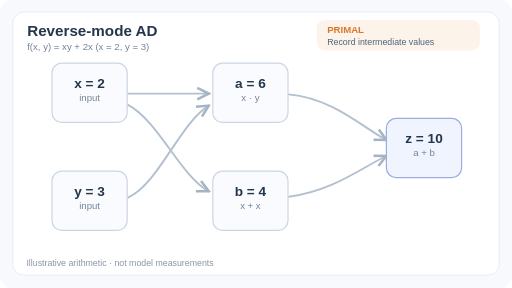
t = 0.00 s
t = 1.50 s: frame unchanged from t = 0.00 s, image omitted
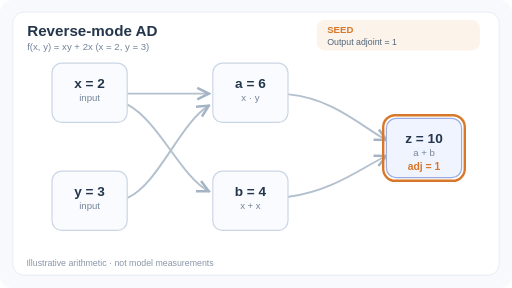
t = 2.50 s
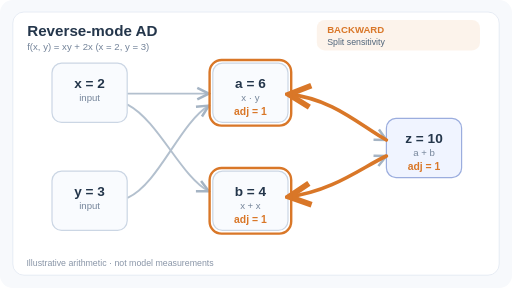
t = 4.00 s
t = 5.50 s: frame unchanged from t = 4.00 s, image omitted
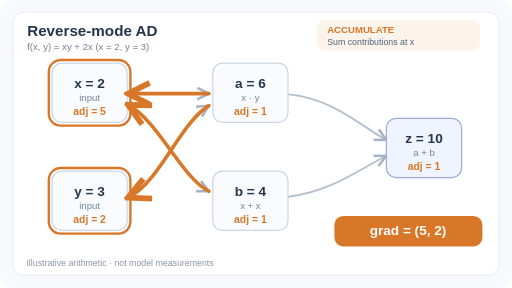
t = 6.50 s

The animated SVG that drew these frames (rendered in a browser with its animation timeline set to each time). Animation: 4 SMIL elements (animate=4); one cycle of 8.00 s, repeats indefinitely.

<svg xmlns="http://www.w3.org/2000/svg" viewBox="0 0 640 360" role="img" aria-labelledby="title desc"><title id="title">Reverse-mode AD: adjoint accumulation</title><desc id="desc">Evaluate values, seed the output adjoint, propagate backwards, and sum gradients at shared inputs. Four-stage original educational example, not model measurements.</desc><defs><marker id="arrow" markerWidth="8" markerHeight="8" refX="7" refY="4" orient="auto"><path d="M1 1 L7 4 L1 7" fill="none" stroke="#a5b4c4" stroke-width="1.3"/></marker><marker id="ahead" markerWidth="8" markerHeight="8" refX="7" refY="4" orient="auto"><path d="M1 1 L7 4 L1 7" fill="none" stroke="#d97728" stroke-width="1.6"/></marker><marker id="back" markerWidth="8" markerHeight="8" refX="1" refY="4" orient="auto"><path d="M7 1 L1 4 L7 7" fill="none" stroke="#d97728" stroke-width="1.6"/></marker></defs><rect width="640" height="360" rx="16" fill="#f7f9fc"/><rect x="16" y="15" width="608" height="329" rx="14" fill="#fff" stroke="#e1e8f1"/><text x="34" y="45" font-size="19" font-weight="700" fill="#24364b" font-family="Arial,Helvetica,sans-serif">Reverse-mode AD</text><text x="34" y="63" font-size="12" fill="#738399" font-family="Arial,Helvetica,sans-serif">f(x, y) = xy + 2x  (x = 2, y = 3)</text><g stroke="#b3c0ce" stroke-width="2.4" stroke-linecap="round" fill="none"><path d="M 160 117 L 261 117" marker-end="url(#arrow)"/><path d="M 160 247 C 198 230 225 154 261 132" marker-end="url(#arrow)"/><path d="M 160 131 C 198 151 227 222 261 239" marker-end="url(#arrow)"/><path d="M 361 118 C 416 123 453 159 483 175" marker-end="url(#arrow)"/><path d="M 361 246 C 416 239 453 209 483 195" marker-end="url(#arrow)"/></g><g font-family="Arial,Helvetica,sans-serif"><rect x="65" y="79" width="94" height="74" rx="12" fill="#f9fbfe" stroke="#cbd6e4" stroke-width="1.5"/><text x="112" y="110" font-size="17" font-weight="700" text-anchor="middle" fill="#24364b">x = 2</text><text x="112" y="126" font-size="12" text-anchor="middle" fill="#75859a">input</text></g><g font-family="Arial,Helvetica,sans-serif"><rect x="65" y="214" width="94" height="74" rx="12" fill="#f9fbfe" stroke="#cbd6e4" stroke-width="1.5"/><text x="112" y="245" font-size="17" font-weight="700" text-anchor="middle" fill="#24364b">y = 3</text><text x="112" y="261" font-size="12" text-anchor="middle" fill="#75859a">input</text></g><g font-family="Arial,Helvetica,sans-serif"><rect x="266" y="79" width="94" height="74" rx="12" fill="#f9fbfe" stroke="#cbd6e4" stroke-width="1.5"/><text x="313" y="110" font-size="17" font-weight="700" text-anchor="middle" fill="#24364b">a = 6</text><text x="313" y="126" font-size="12" text-anchor="middle" fill="#75859a">x · y</text></g><g font-family="Arial,Helvetica,sans-serif"><rect x="266" y="214" width="94" height="74" rx="12" fill="#f9fbfe" stroke="#cbd6e4" stroke-width="1.5"/><text x="313" y="245" font-size="17" font-weight="700" text-anchor="middle" fill="#24364b">b = 4</text><text x="313" y="261" font-size="12" text-anchor="middle" fill="#75859a">x + x</text></g><g font-family="Arial,Helvetica,sans-serif"><rect x="483" y="148" width="94" height="74" rx="12" fill="#f0f4ff" stroke="#9badde" stroke-width="1.5"/><text x="530" y="179" font-size="17" font-weight="700" text-anchor="middle" fill="#24364b">z = 10</text><text x="530" y="195" font-size="12" text-anchor="middle" fill="#75859a">a + b</text></g><g font-family="Arial,Helvetica,sans-serif" opacity="1"><animate attributeName="opacity" values="1;0;0;0;1" keyTimes="0;0.25;0.5;0.75;1" calcMode="discrete" dur="8s" repeatCount="indefinite"/><rect x="396" y="25" width="204" height="38" rx="10" fill="#d97728" fill-opacity="0.09"/><text x="409" y="41" font-size="12" font-weight="700" fill="#d97728">PRIMAL</text><text x="409" y="56" font-size="11" fill="#4f647a">Record intermediate values</text></g><g font-family="Arial,Helvetica,sans-serif" opacity="0"><animate attributeName="opacity" values="0;1;0;0;0" keyTimes="0;0.25;0.5;0.75;1" calcMode="discrete" dur="8s" repeatCount="indefinite"/><rect x="396" y="25" width="204" height="38" rx="10" fill="#d97728" fill-opacity="0.09"/><text x="409" y="41" font-size="12" font-weight="700" fill="#d97728">SEED</text><text x="409" y="56" font-size="11" fill="#4f647a">Output adjoint = 1</text><rect x="479" y="144" width="102" height="82" rx="15" fill="none" stroke="#d97728" stroke-width="3"/><text x="530" y="213" text-anchor="middle" font-size="13" font-weight="700" fill="#d97728">adj = 1</text></g><g font-family="Arial,Helvetica,sans-serif" opacity="0"><animate attributeName="opacity" values="0;0;1;0;0" keyTimes="0;0.25;0.5;0.75;1" calcMode="discrete" dur="8s" repeatCount="indefinite"/><rect x="396" y="25" width="204" height="38" rx="10" fill="#d97728" fill-opacity="0.09"/><text x="409" y="41" font-size="12" font-weight="700" fill="#d97728">BACKWARD</text><text x="409" y="56" font-size="11" fill="#4f647a">Split sensitivity</text><path d="M 361 118 C 416 123 453 159 483 175" fill="none" stroke="#d97728" stroke-width="4.5" stroke-linecap="round" marker-start="url(#back)"/><path d="M 361 246 C 416 239 453 209 483 195" fill="none" stroke="#d97728" stroke-width="4.5" stroke-linecap="round" marker-start="url(#back)"/><rect x="262" y="75" width="102" height="82" rx="15" fill="none" stroke="#d97728" stroke-width="3"/><rect x="262" y="210" width="102" height="82" rx="15" fill="none" stroke="#d97728" stroke-width="3"/><text x="530" y="213" text-anchor="middle" font-size="13" font-weight="700" fill="#d97728">adj = 1</text><text x="313" y="144" text-anchor="middle" font-size="13" font-weight="700" fill="#d97728">adj = 1</text><text x="313" y="279" text-anchor="middle" font-size="13" font-weight="700" fill="#d97728">adj = 1</text></g><g font-family="Arial,Helvetica,sans-serif" opacity="0"><animate attributeName="opacity" values="0;0;0;1;0" keyTimes="0;0.25;0.5;0.75;1" calcMode="discrete" dur="8s" repeatCount="indefinite"/><rect x="396" y="25" width="204" height="38" rx="10" fill="#d97728" fill-opacity="0.09"/><text x="409" y="41" font-size="12" font-weight="700" fill="#d97728">ACCUMULATE</text><text x="409" y="56" font-size="11" fill="#4f647a">Sum contributions at x</text><path d="M 160 117 L 261 117" fill="none" stroke="#d97728" stroke-width="4.5" stroke-linecap="round" marker-start="url(#back)"/><path d="M 160 247 C 198 230 225 154 261 132" fill="none" stroke="#d97728" stroke-width="4.5" stroke-linecap="round" marker-start="url(#back)"/><path d="M 160 131 C 198 151 227 222 261 239" fill="none" stroke="#d97728" stroke-width="4.5" stroke-linecap="round" marker-start="url(#back)"/><rect x="61" y="75" width="102" height="82" rx="15" fill="none" stroke="#d97728" stroke-width="3"/><rect x="61" y="210" width="102" height="82" rx="15" fill="none" stroke="#d97728" stroke-width="3"/><text x="530" y="213" text-anchor="middle" font-size="13" font-weight="700" fill="#d97728">adj = 1</text><text x="313" y="144" text-anchor="middle" font-size="13" font-weight="700" fill="#d97728">adj = 1</text><text x="313" y="279" text-anchor="middle" font-size="13" font-weight="700" fill="#d97728">adj = 1</text><text x="112" y="144" text-anchor="middle" font-size="13" font-weight="700" fill="#d97728">adj = 5</text><text x="112" y="279" text-anchor="middle" font-size="13" font-weight="700" fill="#d97728">adj = 2</text><rect x="418" y="270" width="185" height="38" rx="11" fill="#d97728"/><text x="510" y="294" text-anchor="middle" font-size="17" font-weight="700" fill="#fff">grad = (5, 2)</text></g><g font-family="Arial,Helvetica,sans-serif"><text x="33" y="333" font-size="11" fill="#8995a7">Illustrative arithmetic · not model measurements</text></g></svg>
